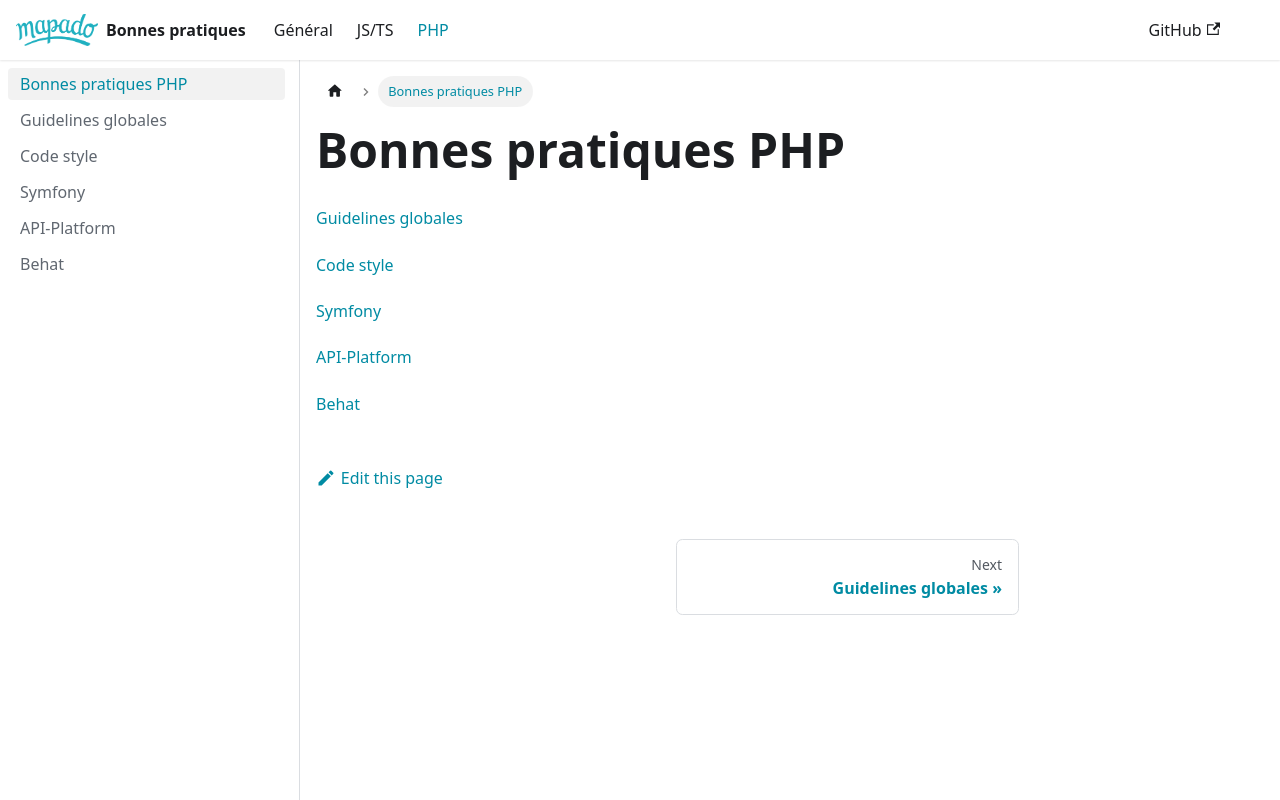

repository: mapado/best-practices · page: docs/php/index.html · generator: docusaurus

---
title: 'Bonnes pratiques PHP'
---

[Guidelines globales](php/guidelines)

[Code style](php/code-style)

[Symfony](php/symfony)

[API-Platform](php/api-platform)

[Behat](php/behat)
